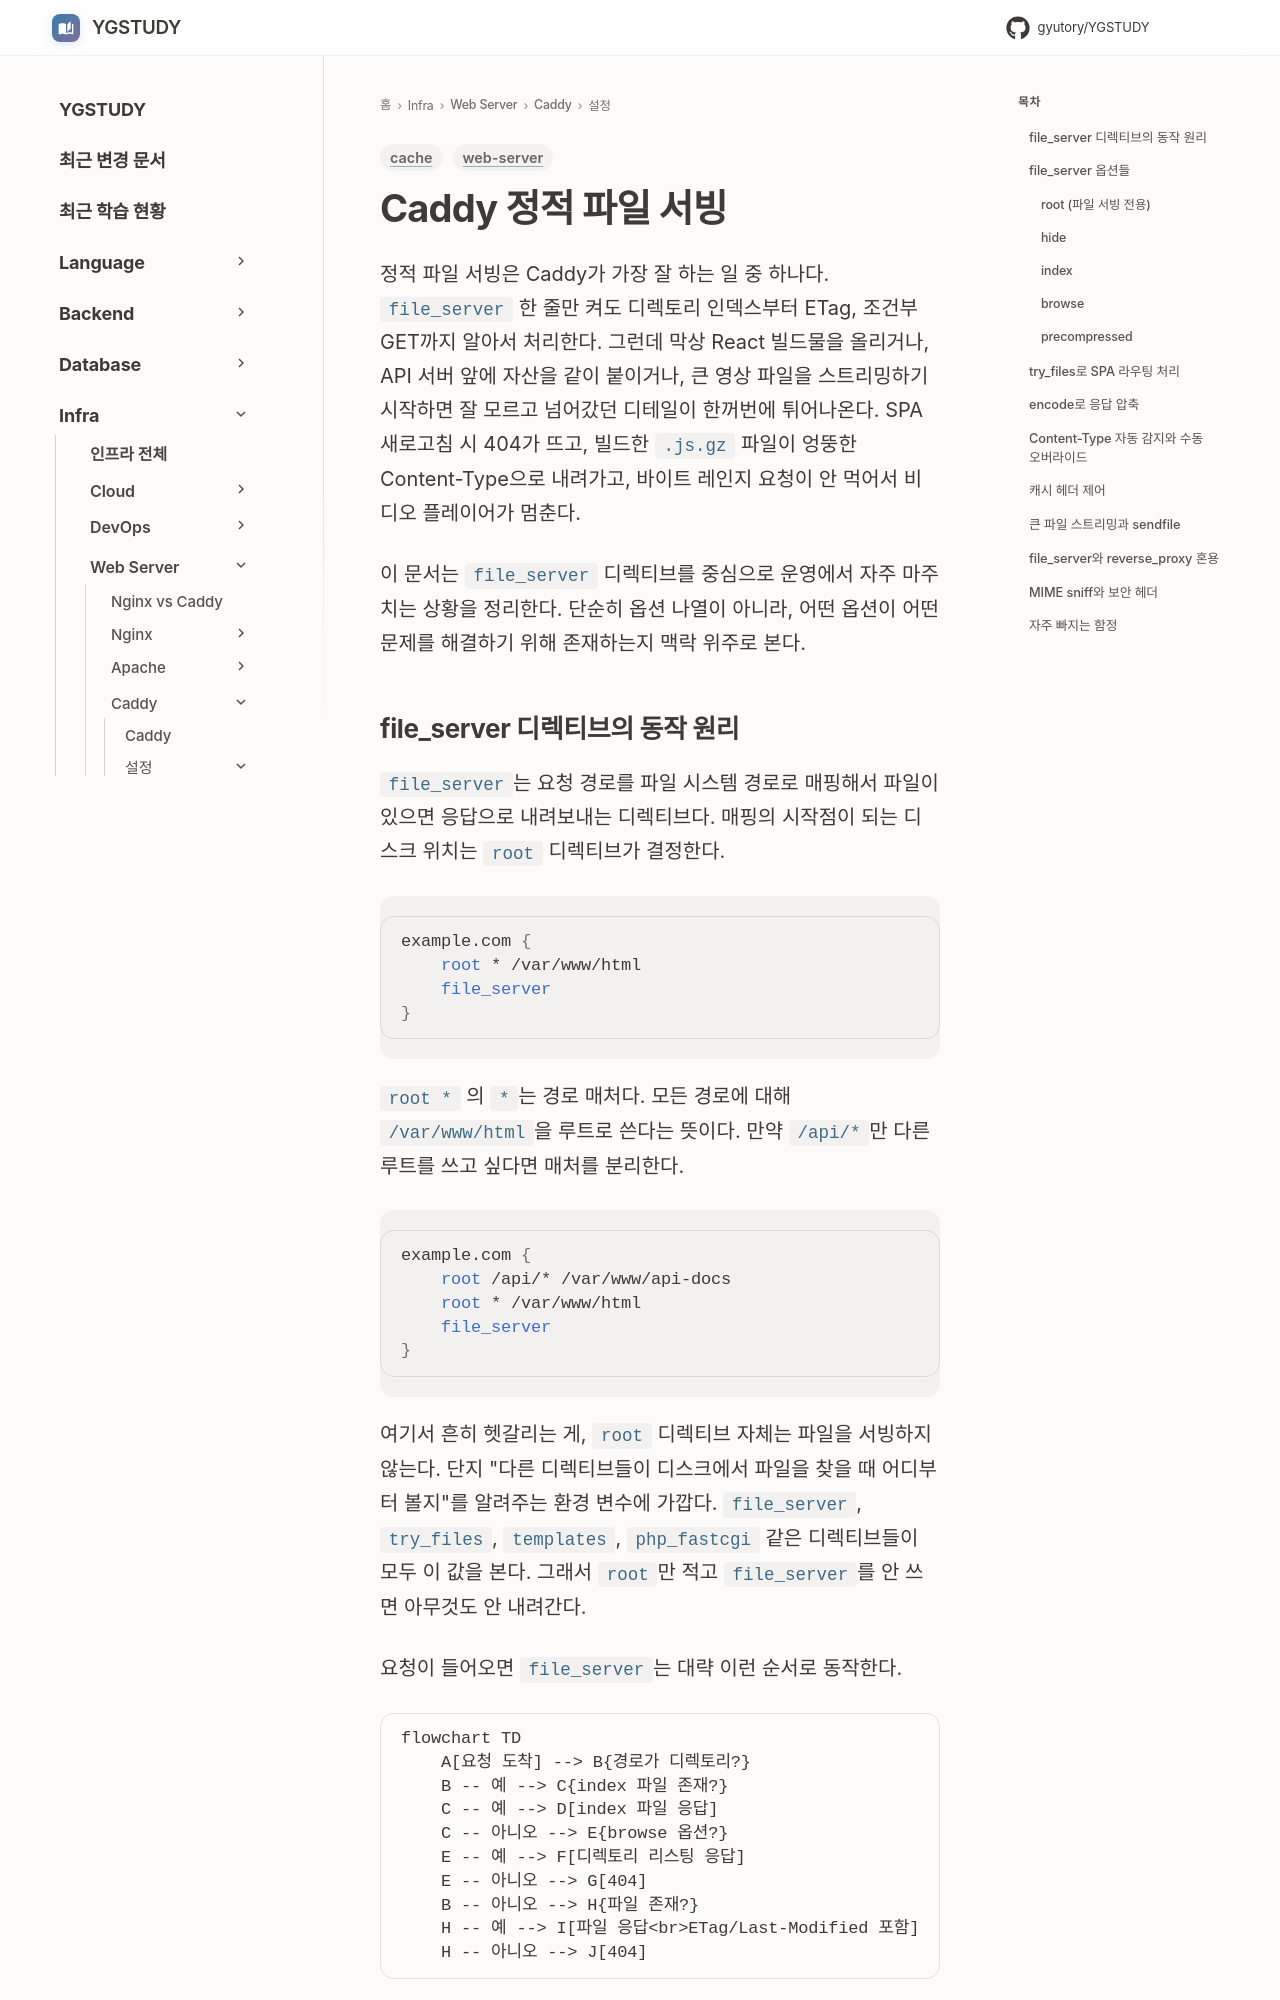

repository: GYUTORY/YGSTUDY · page: WebServer/Caddy/Static_File_Serving/index.html · generator: mkdocs

---
title: Caddy 정적 파일 서빙
tags: [web-server, cache]
updated: 2026-08-07
---

# Caddy 정적 파일 서빙

정적 파일 서빙은 Caddy가 가장 잘 하는 일 중 하나다. `file_server` 한 줄만 켜도 디렉토리 인덱스부터 ETag, 조건부 GET까지 알아서 처리한다. 그런데 막상 React 빌드물을 올리거나, API 서버 앞에 자산을 같이 붙이거나, 큰 영상 파일을 스트리밍하기 시작하면 잘 모르고 넘어갔던 디테일이 한꺼번에 튀어나온다. SPA 새로고침 시 404가 뜨고, 빌드한 `.js.gz` 파일이 엉뚱한 Content-Type으로 내려가고, 바이트 레인지 요청이 안 먹어서 비디오 플레이어가 멈춘다.

이 문서는 `file_server` 디렉티브를 중심으로 운영에서 자주 마주치는 상황을 정리한다. 단순히 옵션 나열이 아니라, 어떤 옵션이 어떤 문제를 해결하기 위해 존재하는지 맥락 위주로 본다.
